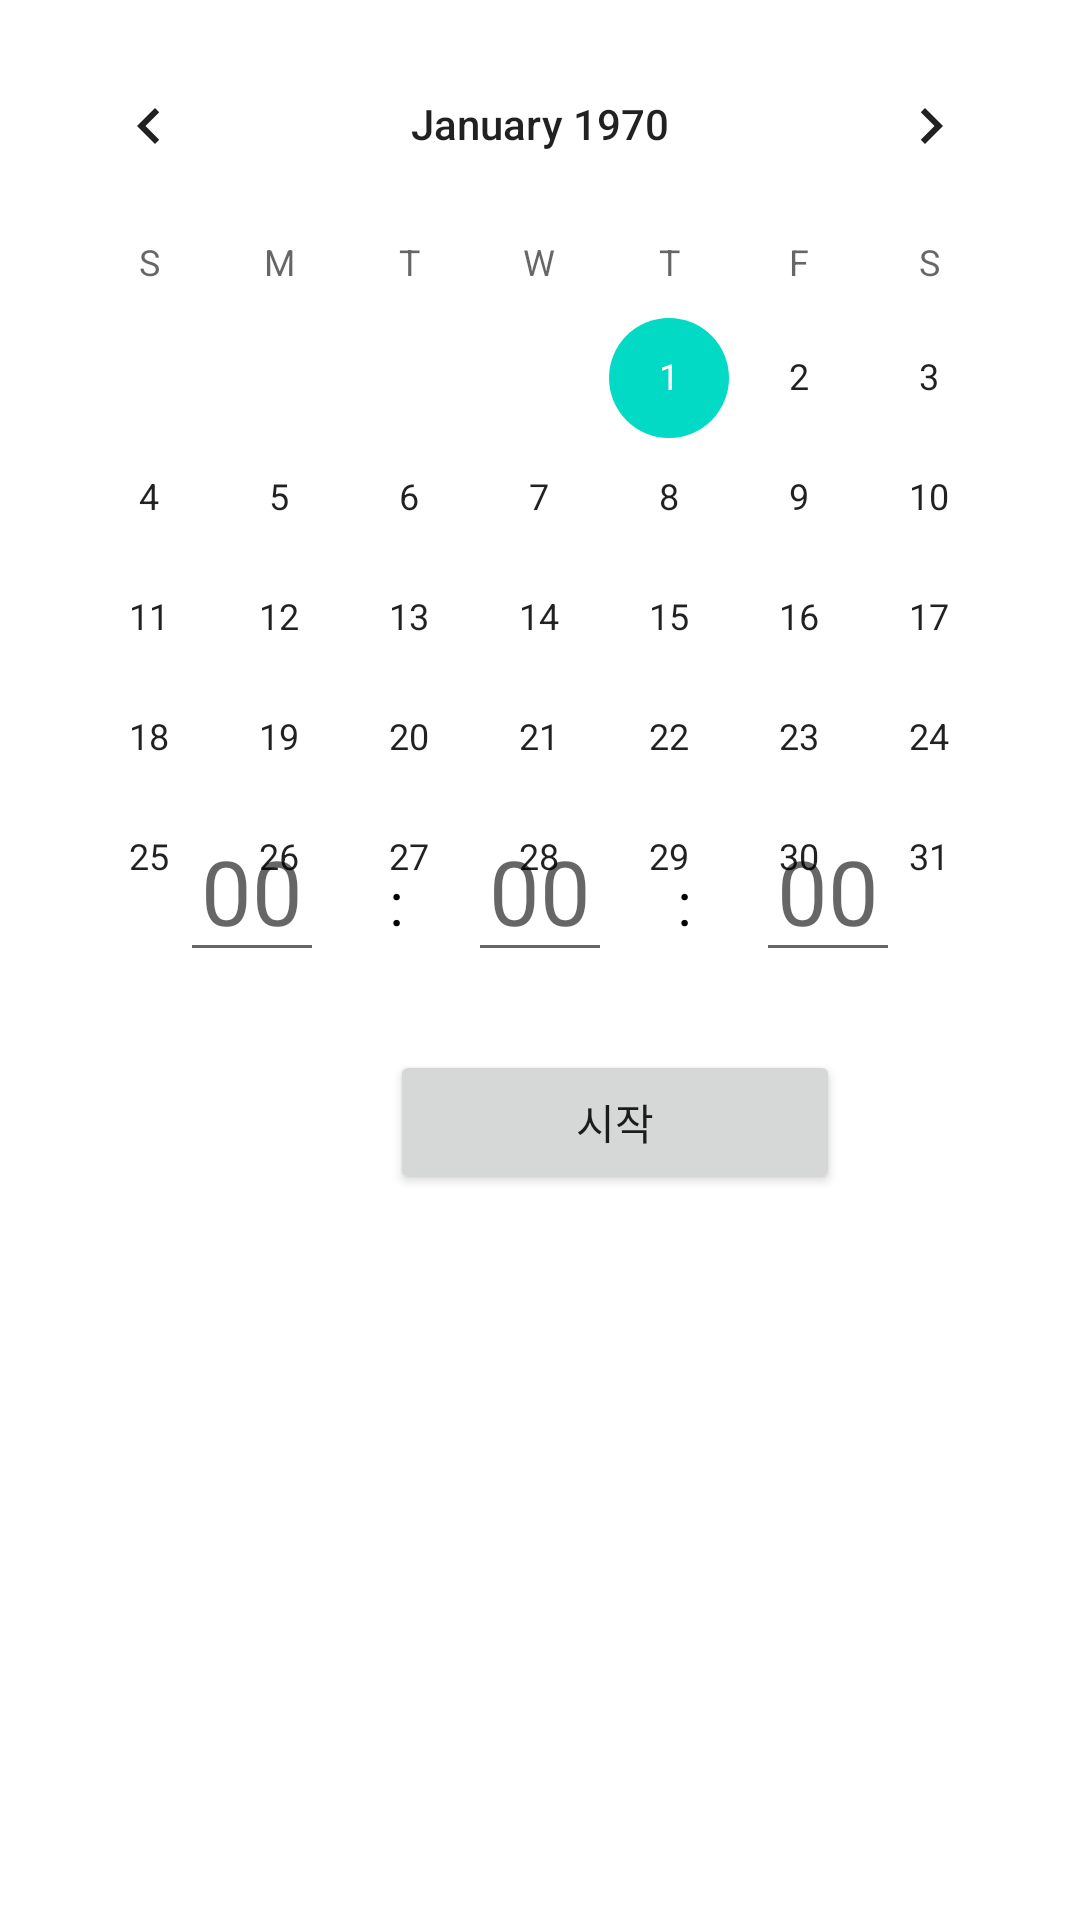

Produce the Android XML layout that renders to this screen, including the resource entries it uses.
<!-- AndroidManifest.xml: application theme Theme.Tap_CalTimer -->
<!-- res/layout/activity_main.xml -->
<?xml version="1.0" encoding="utf-8"?>
<TabHost xmlns:android="http://schemas.android.com/apk/res/android"
    xmlns:app="http://schemas.android.com/apk/res-auto"

    android:id="@android:id/tabhost"
    android:layout_width="match_parent"
    android:layout_height="match_parent" >

    <LinearLayout
        android:id="@+id/linearLayout1"
        android:layout_width="match_parent"
        android:layout_height="match_parent"
        android:orientation="vertical">

        <FrameLayout
            android:id="@android:id/tabcontent"
            android:layout_width="match_parent"
            android:layout_height="0dp"
            android:layout_weight="1">

            <ListView
                android:id="@+id/first"
                android:layout_width="match_parent"
                android:layout_height="match_parent"></ListView>

            <LinearLayout
                android:id="@+id/Calendar"
                android:layout_width="match_parent"
                android:layout_height="match_parent"
                android:orientation="vertical">

                <CalendarView
                    android:id="@+id/CalendarView"
                    android:layout_width="match_parent"
                    android:layout_height="wrap_content"
                    android:layout_marginStart="8dp"
                    android:layout_marginLeft="8dp"
                    android:layout_marginTop="8dp"
                    android:layout_marginEnd="8dp"
                    android:layout_marginRight="8dp"
                    app:layout_constraintEnd_toEndOf="parent"
                    app:layout_constraintHorizontal_bias="0.488"
                    app:layout_constraintStart_toStartOf="parent"
                    app:layout_constraintTop_toBottomOf="@+id/textView3" />
            </LinearLayout>

            <LinearLayout
                android:id="@+id/Timer"
                android:layout_width="match_parent"
                android:layout_height="match_parent"
                android:orientation="vertical">

                <FrameLayout
                    android:id="@+id/setting"
                    android:layout_width="match_parent"
                    android:layout_height="match_parent">


                    <LinearLayout
                        android:id="@+id/timeCountSettingLV"
                        android:layout_width="match_parent"
                        android:layout_height="wrap_content"
                        android:orientation="horizontal"
                        android:layout_marginHorizontal="30dp"
                        android:layout_margin="60dp"
                        android:layout_gravity="center">

                        <EditText
                            android:id="@+id/hour"
                            android:layout_width="0dp"
                            android:layout_weight="1"
                            android:textSize="30dp"
                            android:hint="00"
                            android:gravity="center"
                            android:layout_height="wrap_content"
                            android:inputType="number"/>

                        <TextView
                            android:layout_width="0dp"
                            android:layout_weight="1"
                            android:layout_height="wrap_content"
                            android:textColor="@color/black"
                            android:textSize="20dp"
                            android:text=":"
                            android:gravity="center"
                            app:layout_constraintBottom_toTopOf="@+id/startBtn"
                            app:layout_constraintEnd_toEndOf="parent"
                            app:layout_constraintStart_toStartOf="parent"
                            app:layout_constraintTop_toTopOf="parent" />

                        <EditText
                            android:id="@+id/min"
                            android:layout_width="0dp"
                            android:layout_weight="1"
                            android:textSize="30dp"
                            android:hint="00"
                            android:gravity="center"
                            android:layout_height="wrap_content"
                            android:inputType="number"/>

                        <TextView
                            android:layout_width="0dp"
                            android:layout_weight="1"
                            android:layout_height="wrap_content"
                            android:textColor="@color/black"
                            android:textSize="20dp"
                            android:text=":"
                            android:gravity="center"
                            app:layout_constraintBottom_toTopOf="@+id/startBtn"
                            app:layout_constraintEnd_toEndOf="parent"
                            app:layout_constraintStart_toStartOf="parent"
                            app:layout_constraintTop_toTopOf="parent" />

                        <EditText
                            android:id="@+id/second"
                            android:layout_width="0dp"
                            android:layout_weight="1"
                            android:hint="00"
                            android:textSize="30dp"
                            android:gravity="center"
                            android:layout_height="wrap_content"
                            android:inputType="number"/>
                    </LinearLayout>

                    <Button
                        android:id="@+id/countdown_button"
                        android:layout_width="150dp"
                        android:layout_height="wrap_content"
                        android:layout_centerHorizontal="true"
                        android:layout_marginTop="350dp"
                        android:layout_marginLeft="130dp"
                        android:text="시작" />
                </FrameLayout>

                <FrameLayout
                    android:id="@+id/timer"
                    android:layout_width="match_parent"
                    android:layout_height="match_parent"
                    >

                    <TextView
                        android:id="@+id/countdown_text"
                        android:layout_width="wrap_content"
                        android:layout_height="wrap_content"

                        android:layout_marginLeft="100dp"
                        android:layout_marginTop="95dp"
                        android:text="00:00:00"
                        android:textSize="50dp"
                        />

                    <Button
                        android:id="@+id/stop_btn"
                        android:layout_width="wrap_content"
                        android:layout_height="wrap_content"
                        android:layout_marginLeft="100dp"
                        android:layout_marginTop="185dp"
                        android:text="일시정지"
                        />

                    <Button
                        android:id="@+id/cancel_btn"
                        android:layout_width="wrap_content"
                        android:layout_height="wrap_content"
                        android:layout_marginLeft="200dp"
                        android:layout_marginTop="185dp"
                        android:text="취소"
                        />
                </FrameLayout>

            </LinearLayout>

        </FrameLayout>

        <TabWidget
            android:id="@android:id/tabs"
            android:layout_width="match_parent"
            android:layout_height="49dp"></TabWidget>

    </LinearLayout>

</TabHost>
<!-- resources referenced by this layout -->
<resources>
  <style name="Theme.Tap_CalTimer" parent="Theme.MaterialComponents.DayNight.DarkActionBar">
          
          <item name="colorPrimary">@color/purple_500</item>
          <item name="colorPrimaryVariant">@color/purple_700</item>
          <item name="colorOnPrimary">@color/white</item>
          
          <item name="colorSecondary">@color/teal_200</item>
          <item name="colorSecondaryVariant">@color/teal_700</item>
          <item name="colorOnSecondary">@color/black</item>
          
          <item name="android:statusBarColor" tools:targetApi="l">?attr/colorPrimaryVariant</item>
          
      </style>
  <!-- not gathered from this repository: default colours our renderer supplied (Android Studio template values) -->
  <color name="purple_500">#FF6200EE</color>
  <color name="purple_700">#FF3700B3</color>
  <color name="teal_200">#FF03DAC5</color>
  <color name="teal_700">#FF018786</color>
  <color name="black">#FF000000</color>
  <color name="white">#FFFFFFFF</color>
</resources>
